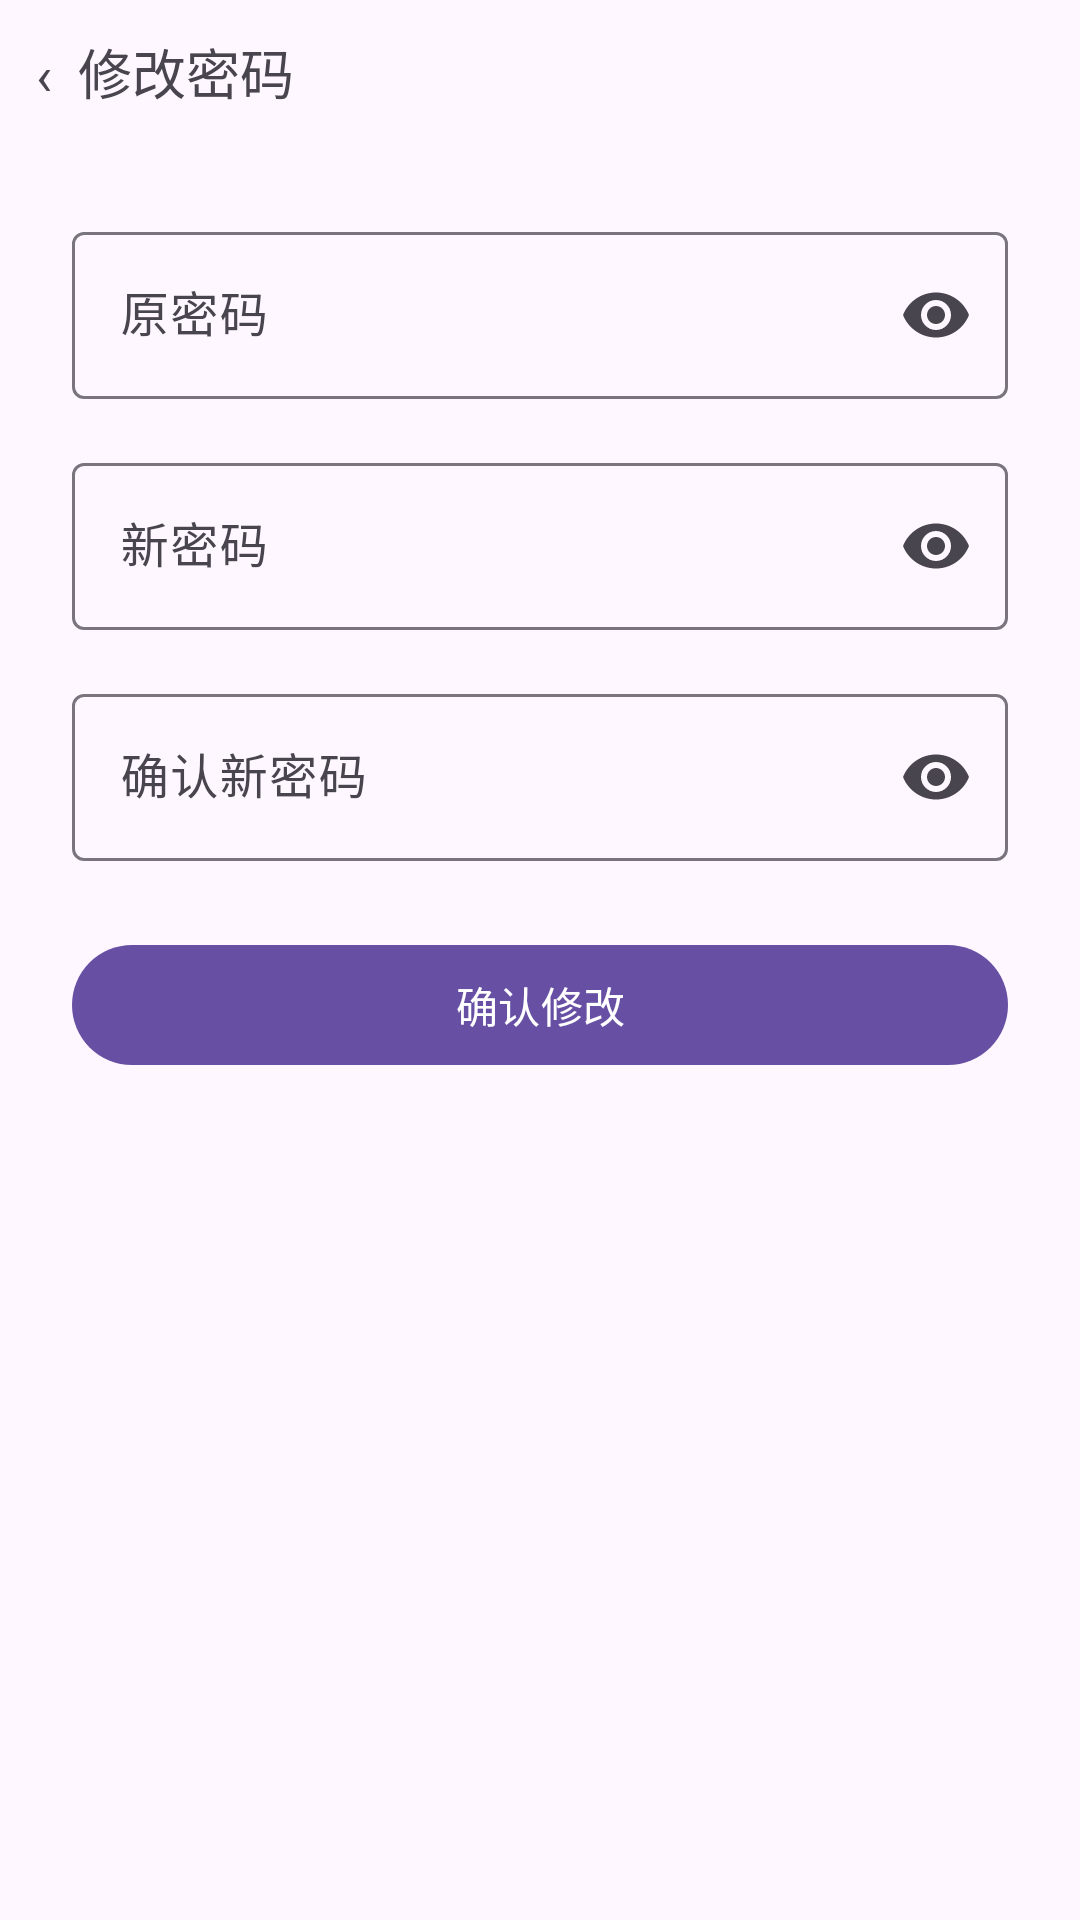

Reconstruct the res/layout file that produces this screen, plus the resources it refers to.
<!-- AndroidManifest.xml: application theme Theme.SmartParking -->
<!-- res/layout/activity_change_password.xml -->
<?xml version="1.0" encoding="utf-8"?>
<LinearLayout xmlns:android="http://schemas.android.com/apk/res/android"
    xmlns:app="http://schemas.android.com/apk/res-auto"
    android:layout_width="match_parent"
    android:layout_height="match_parent"
    android:orientation="vertical">

    <TextView
        android:id="@+id/btn_back"
        android:layout_width="match_parent"
        android:layout_height="48dp"
        android:gravity="center_vertical"
        android:paddingHorizontal="12dp"
        android:text="‹  修改密码"
        android:textSize="18sp"
        android:background="?attr/selectableItemBackground" />

    <LinearLayout
        android:layout_width="match_parent"
        android:layout_height="wrap_content"
        android:orientation="vertical"
        android:padding="24dp">

        <com.google.android.material.textfield.TextInputLayout
            style="@style/Widget.Material3.TextInputLayout.OutlinedBox"
            android:layout_width="match_parent"
            android:layout_height="wrap_content"
            android:hint="原密码"
            app:endIconMode="password_toggle">

            <com.google.android.material.textfield.TextInputEditText
                android:id="@+id/et_old"
                android:layout_width="match_parent"
                android:layout_height="wrap_content"
                android:inputType="textPassword" />
        </com.google.android.material.textfield.TextInputLayout>

        <com.google.android.material.textfield.TextInputLayout
            style="@style/Widget.Material3.TextInputLayout.OutlinedBox"
            android:layout_width="match_parent"
            android:layout_height="wrap_content"
            android:layout_marginTop="16dp"
            android:hint="新密码"
            app:endIconMode="password_toggle">

            <com.google.android.material.textfield.TextInputEditText
                android:id="@+id/et_new"
                android:layout_width="match_parent"
                android:layout_height="wrap_content"
                android:inputType="textPassword" />
        </com.google.android.material.textfield.TextInputLayout>

        <com.google.android.material.textfield.TextInputLayout
            style="@style/Widget.Material3.TextInputLayout.OutlinedBox"
            android:layout_width="match_parent"
            android:layout_height="wrap_content"
            android:layout_marginTop="16dp"
            android:hint="确认新密码"
            app:endIconMode="password_toggle">

            <com.google.android.material.textfield.TextInputEditText
                android:id="@+id/et_confirm"
                android:layout_width="match_parent"
                android:layout_height="wrap_content"
                android:inputType="textPassword" />
        </com.google.android.material.textfield.TextInputLayout>

        <com.google.android.material.button.MaterialButton
            android:id="@+id/btn_save"
            android:layout_width="match_parent"
            android:layout_height="wrap_content"
            android:layout_marginTop="24dp"
            android:text="确认修改" />
    </LinearLayout>
</LinearLayout>
<!-- resources referenced by this layout -->
<resources>
  <style name="Theme.SmartParking" parent="Base.Theme.SmartParking" />
  <style name="Base.Theme.SmartParking" parent="Theme.Material3.DayNight.NoActionBar">
          
          <item name="android:windowLayoutInDisplayCutoutMode" tools:targetApi="o_mr1">shortEdges</item>
          
          
      </style>
</resources>
